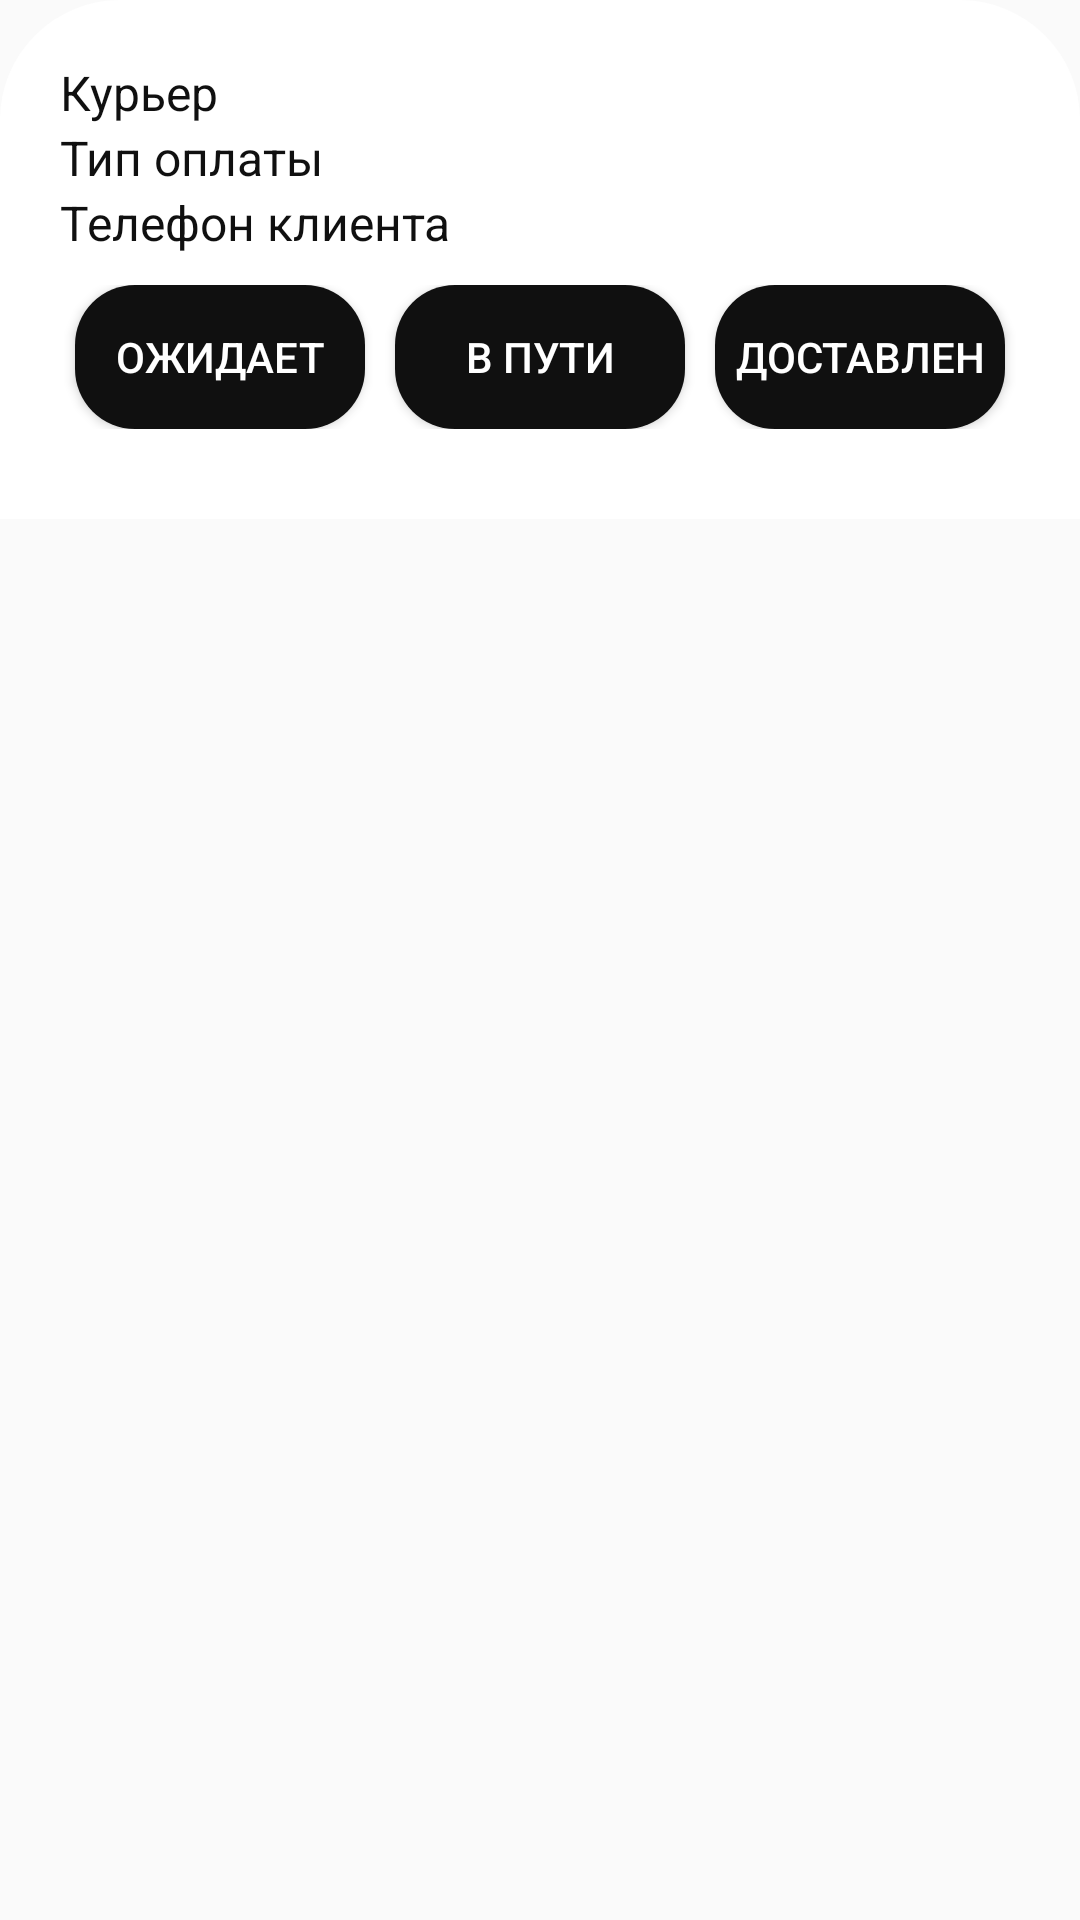

Produce the Android XML layout that renders to this screen, including the resource entries it uses.
<!-- AndroidManifest.xml: application theme Theme.Auth -->
<!-- res/layout/orderinfo.xml -->
<?xml version="1.0" encoding="utf-8"?>
<androidx.constraintlayout.widget.ConstraintLayout
    xmlns:android="http://schemas.android.com/apk/res/android"
    xmlns:app="http://schemas.android.com/apk/res-auto"
    xmlns:tools="http://schemas.android.com/tools"
    android:layout_width="match_parent"
    android:layout_height="match_parent"
    android:background="@android:color/transparent"
    android:topLeftRadius="40dp"
    android:topRightRadius="40dp"
    app:circularflow_defaultRadius="40dp"
    app:circularflow_radiusInDP="40">

    <LinearLayout
        android:layout_width="0dp"
        android:layout_height="wrap_content"
        android:background="@drawable/oderinfofragment"

        android:orientation="vertical"
        android:paddingLeft="20dp"
        android:paddingTop="20dp"
        android:paddingRight="20dp"
        android:paddingBottom="20dp"
        app:layout_constraintEnd_toEndOf="parent"
        app:layout_constraintStart_toStartOf="parent"
        app:layout_constraintTop_toTopOf="parent">

        <TextView
            android:id="@+id/courier"
            android:layout_width="match_parent"
            android:layout_height="wrap_content"
            android:text="Курьер"
            android:textColor="@color/black"
            android:textSize="16sp" />

        <TextView
            android:id="@+id/payType2"
            android:layout_width="match_parent"
            android:layout_height="wrap_content"
            android:text="Тип оплаты"
            android:textColor="@color/black"
            android:textSize="16sp" />

        <TextView
            android:id="@+id/phone"
            android:layout_width="match_parent"
            android:layout_height="wrap_content"
            android:text="Телефон клиента"
            android:textColor="@color/black"
            android:textSize="16sp" />


        <LinearLayout
            android:id="@+id/padd"
            android:layout_width="match_parent"
            android:layout_height="match_parent"
            android:orientation="horizontal"
            android:paddingTop="10dp"
            android:paddingBottom="10dp">

            <Button
                android:id="@+id/status1"
                android:layout_width="match_parent"
                android:layout_height="wrap_content"
                android:layout_marginLeft="5dp"
                android:layout_marginRight="5dp"
                android:layout_weight="0.3"
                android:background="@drawable/statusbtt2"
                android:text="Ожидает"
                android:textColor="@color/white"/>

            <Button
                android:id="@+id/status2"
                android:layout_width="match_parent"
                android:layout_height="wrap_content"
                android:layout_marginLeft="5dp"
                android:layout_marginRight="5dp"
                android:layout_weight="0.3"
                android:background="@drawable/statusbtt2"
                android:text="В пути"
                android:textColor="@color/white" />

            <Button
                android:id="@+id/status3"
                android:layout_width="match_parent"
                android:layout_height="wrap_content"
                android:layout_marginLeft="5dp"
                android:layout_marginRight="5dp"
                android:layout_weight="0.3"
                android:background="@drawable/statusbtt2"
                android:text="Доставлен"
                android:textColor="@color/white" />
        </LinearLayout>


    </LinearLayout>
</androidx.constraintlayout.widget.ConstraintLayout>
<!-- resources referenced by this layout -->
<resources>
  <color name="black">#101010</color>
  <color name="white">#FFFFFF</color>
  <!-- drawable oderinfofragment (drawable) -->
  <?xml version="1.0" encoding="utf-8"?>
  <shape xmlns:android="http://schemas.android.com/apk/res/android">
      <solid android:color="@color/white"></solid>
      <corners
          android:topLeftRadius="40dp"
          android:topRightRadius="40dp"/>
  </shape>
  <!-- drawable statusbtt2 (drawable) -->
  <?xml version="1.0" encoding="utf-8"?>
  <shape android:shape="rectangle"
      xmlns:android="http://schemas.android.com/apk/res/android">
      <solid android:color="@color/black"></solid>
      <corners android:radius="20dp"></corners>
      </shape>
  <style name="Theme.Auth" parent="Base.Theme.Auth" />
  <style name="Base.Theme.Auth" parent="Theme.AppCompat.DayNight.NoActionBar">
          
          <item name="colorPrimaryDark">@color/black</item>
      </style>
</resources>
